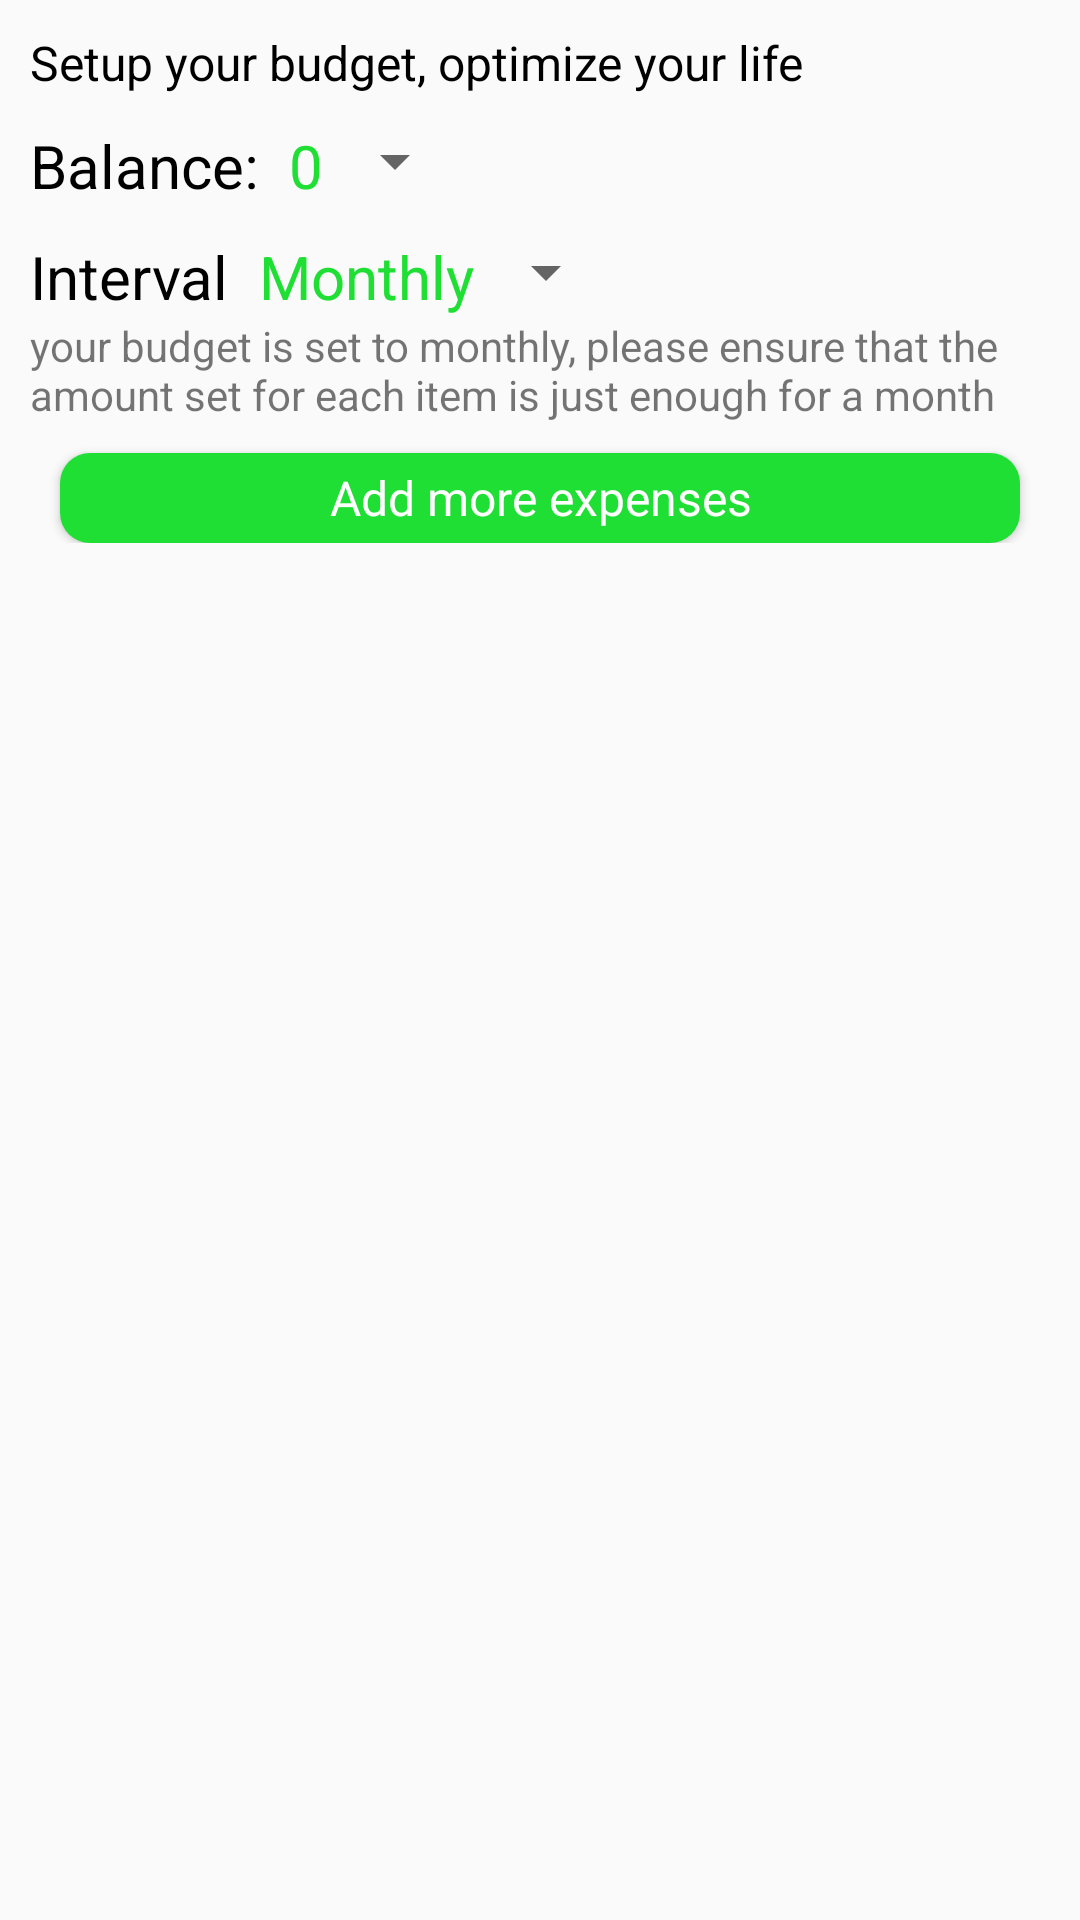

Reconstruct the res/layout file that produces this screen, plus the resources it refers to.
<!-- AndroidManifest.xml: application theme AppTheme -->
<!-- res/layout/activity_budget_account.xml -->
<?xml version="1.0" encoding="utf-8"?>
<ScrollView
    xmlns:android="http://schemas.android.com/apk/res/android"
    xmlns:app="http://schemas.android.com/apk/res-auto"
    xmlns:tools="http://schemas.android.com/tools"
    android:layout_width="match_parent"
    android:layout_height="match_parent"
    tools:context=".budget_account">
    <LinearLayout
        android:layout_width="match_parent"
        android:layout_height="wrap_content"
        android:orientation="vertical">
        <TextView
            android:layout_width="wrap_content"
            android:layout_height="wrap_content"
            android:text="@string/setup_budget_message"
            android:textAppearance="@style/setup_budget_message"
            android:layout_marginLeft="10dp"
            android:layout_marginStart="10dp"
            android:layout_marginRight="10dp"
            android:layout_marginEnd="10dp"
            android:layout_marginTop="10dp"/>

        <LinearLayout
            android:layout_width="match_parent"
            android:layout_height="wrap_content"
            android:orientation="horizontal"
            android:layout_marginLeft="10dp"
            android:layout_marginStart="10dp"
            android:layout_marginRight="10dp"
            android:layout_marginEnd="10dp">
            <TextView
                android:layout_width="wrap_content"
                android:layout_height="wrap_content"
                android:text="@string/balance"
                android:layout_marginTop="10dp"
                android:textAppearance="@style/balance2"/>
            <TextView
                android:id="@+id/budget_balance_value"
                android:layout_width="wrap_content"
                android:layout_height="wrap_content"
                android:text="@string/dummy_value"
                android:textAppearance="@style/budget_balance_value"
                android:layout_marginTop="10dp"
                android:layout_marginLeft="10dp"
                android:layout_marginStart="10dp"/>
            <Spinner
                android:id="@+id/budget_options"
                android:layout_width="wrap_content"
                android:layout_height="wrap_content"
                android:layout_marginTop="10dp"/>

        </LinearLayout>
        <LinearLayout
            android:layout_width="match_parent"
            android:layout_height="wrap_content"
            android:orientation="horizontal"
            android:layout_marginLeft="10dp"
            android:layout_marginStart="10dp"
            android:layout_marginRight="10dp"
            android:layout_marginEnd="10dp">
            <TextView
                android:layout_width="wrap_content"
                android:layout_height="wrap_content"
                android:text="@string/budget_interval"
                android:layout_marginTop="10dp"
                android:textAppearance="@style/balance2"/>
            <TextView
                android:id="@+id/chosen_interval"
                android:layout_width="wrap_content"
                android:layout_height="wrap_content"
                android:text="@string/interval_value"
                android:textAppearance="@style/budget_balance_value"
                android:layout_marginTop="10dp"
                android:layout_marginLeft="10dp"
                android:layout_marginStart="10dp"/>
            <Spinner
                android:id="@+id/interval_choice_spinner"
                android:layout_width="wrap_content"
                android:layout_height="wrap_content"
                android:layout_marginTop="10dp"/>
        </LinearLayout>
        <TextView
            android:layout_width="wrap_content"
            android:layout_height="wrap_content"
            android:layout_marginLeft="10dp"
            android:layout_marginStart="10dp"
            android:layout_marginRight="10dp"
            android:layout_marginEnd="10dp"
            android:text="@string/interval_info"/>
        <androidx.recyclerview.widget.RecyclerView
            android:id="@+id/list_of_budget_items"
            android:layout_width="match_parent"
            android:layout_height="wrap_content"
            android:layout_marginTop="10dp"/>
        <Button
            android:layout_width="match_parent"
            android:layout_height="30dp"
            android:text="@string/more_expense_button"
            android:textAppearance="@style/add_more_expense"
            android:layout_marginLeft="20dp"
            android:layout_marginStart="20dp"
            android:layout_marginRight="20dp"
            android:layout_marginEnd="20dp"
            android:background="@drawable/more_expense_button_design"/>
    </LinearLayout>
</ScrollView>
<!-- resources referenced by this layout -->
<resources>
  <!-- drawable more_expense_button_design (drawable) -->
  <?xml version="1.0" encoding="utf-8"?>
  <shape xmlns:android="http://schemas.android.com/apk/res/android" android:shape="rectangle">
      <solid android:color="#20DF34"/>
      <corners android:radius="10dp"/>
  </shape>
  <string name="balance">Balance:</string>
  <string name="budget_interval">Interval</string>
  <string name="dummy_value">0</string>
  <string name="interval_info">your budget is set to monthly, please ensure that the amount set for each item is just enough for a month</string>
  <string name="interval_value">Monthly</string>
  <string name="more_expense_button">Add more expenses</string>
  <string name="setup_budget_message">Setup your budget, optimize your life</string>
  <style name="add_more_expense">
          <item name="android:textSize">16sp</item>
          <item name="android:textColor">#FFFFFF</item>
      </style>
  <style name="balance2">
          <item name="android:textSize">20sp</item>
          <item name="android:textColor">#000000</item>
      </style>
  <style name="budget_balance_value">
          <item name="android:textSize">20sp</item>
          <item name="android:textColor">#20DF34</item>
      </style>
  <style name="setup_budget_message">
          <item name="android:textSize">16sp</item>
          <item name="android:textColor">#000000</item>
      </style>
  <style name="AppTheme" parent="Theme.AppCompat.Light.DarkActionBar">
          
          <item name="colorPrimary">#4CE65D</item>
          <item name="colorPrimaryDark">#20DF34</item>
          <item name="colorAccent">#4CE65D</item>
      </style>
</resources>
